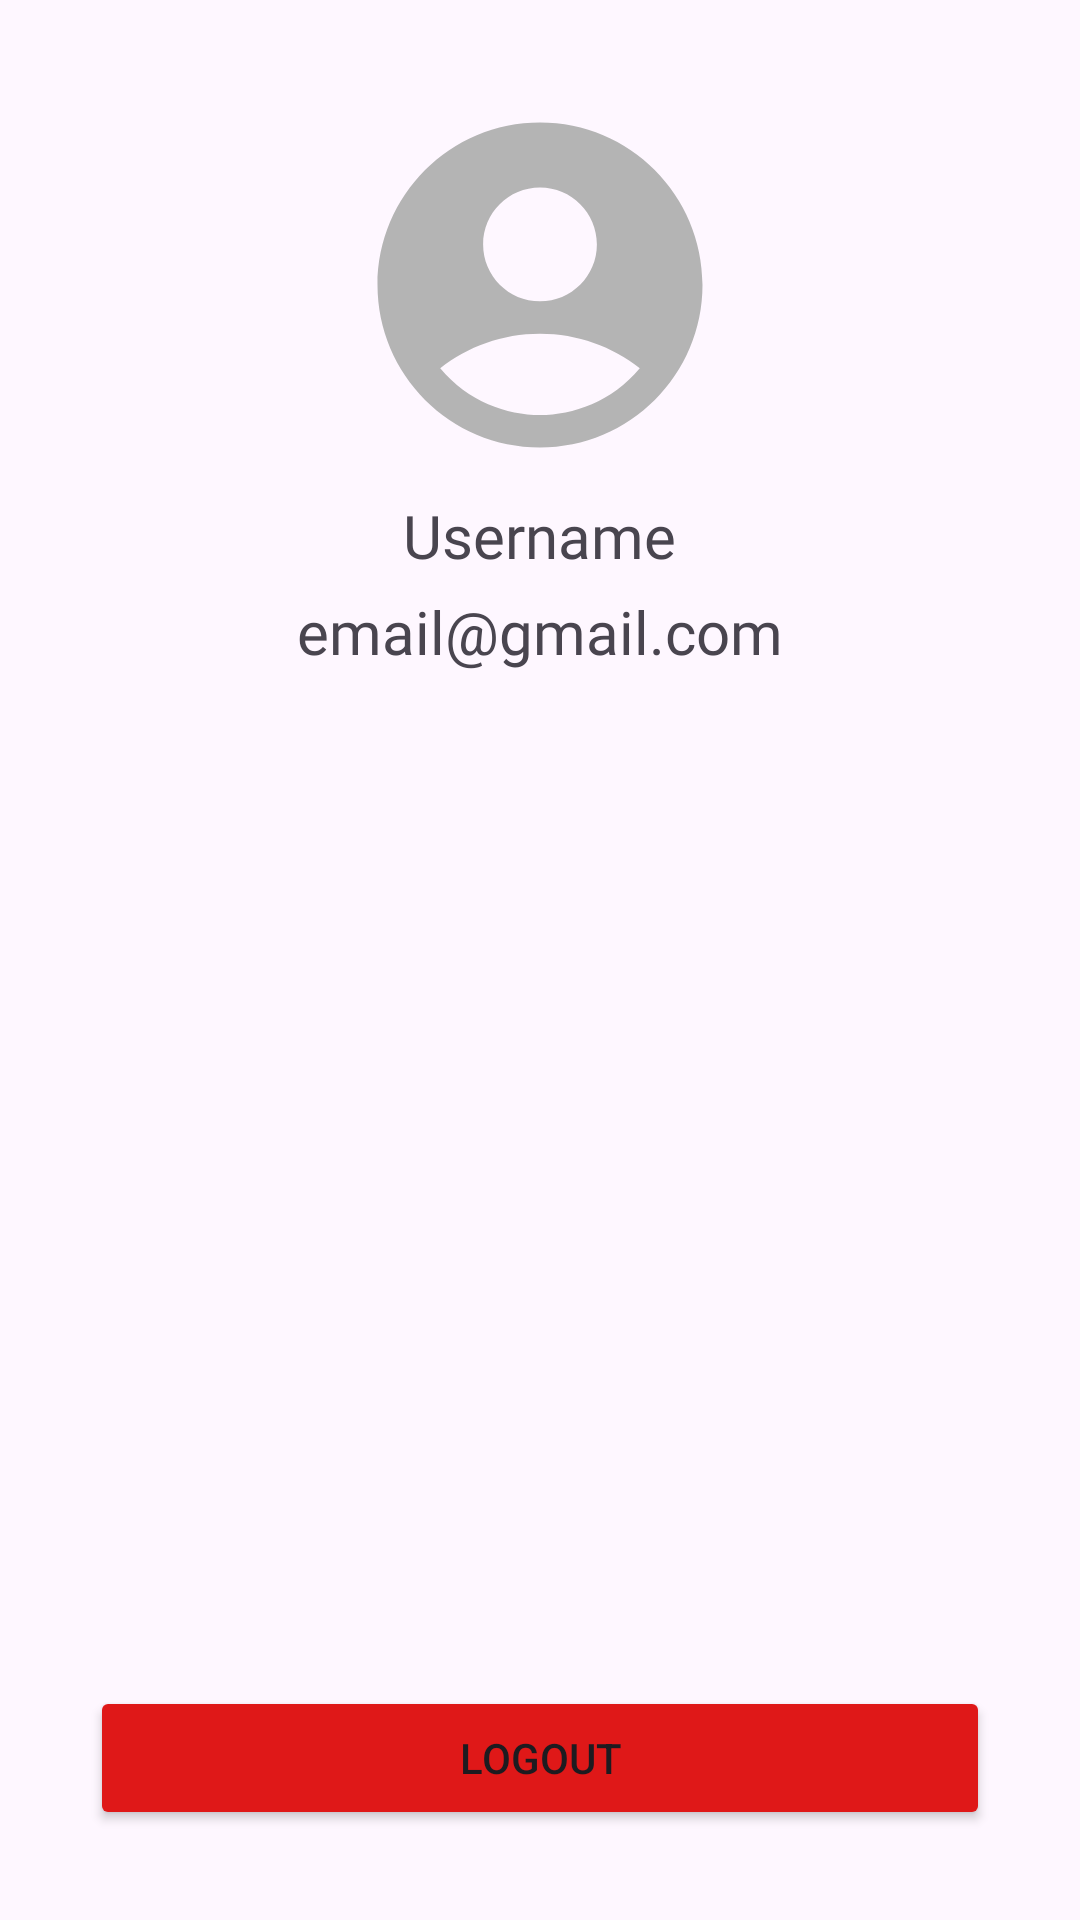

Reconstruct the res/layout file that produces this screen, plus the resources it refers to.
<!-- AndroidManifest.xml: application theme Theme.UASPAPB -->
<!-- res/layout/fragment_profile_user.xml -->
<?xml version="1.0" encoding="utf-8"?>
<RelativeLayout xmlns:android="http://schemas.android.com/apk/res/android"
    xmlns:tools="http://schemas.android.com/tools"
    android:layout_width="match_parent"
    android:layout_height="match_parent"
    tools:context=".user.ProfileFragmentUser"
    android:paddingHorizontal="30dp"
    android:paddingVertical="30dp"
    >

    <ImageView
        android:id="@+id/ivProfilePicture"
        android:layout_width="130dp"
        android:layout_height="130dp"
        android:src="@drawable/ic_account_130_grey"
        android:layout_centerHorizontal="true"
        />

    <TextView
        android:id="@+id/tvUsername"
        android:layout_width="wrap_content"
        android:layout_height="wrap_content"
        android:text="Username"
        android:textSize="20sp"
        android:layout_centerHorizontal="true"
        android:fontFamily="@font/poppinssemibold"
        android:layout_marginVertical="5dp"
        android:layout_below="@id/ivProfilePicture"
        />

    <TextView
        android:id="@+id/tvEmail"
        android:layout_width="wrap_content"
        android:layout_height="wrap_content"
        android:text="email@gmail.com"
        android:textSize="20sp"
        android:layout_centerHorizontal="true"
        android:fontFamily="@font/poppinsregular"
        android:layout_below="@id/tvUsername"
        />

    <Button
        android:id="@+id/btnLogout"
        android:layout_width="match_parent"
        android:layout_height="wrap_content"
        android:layout_alignParentBottom="true"
        android:text="Logout"
        android:backgroundTint="@color/red"
        />
</RelativeLayout>
<!-- resources referenced by this layout -->
<resources>
  <color name="red">#DF1818</color>
  <!-- drawable ic_account_130_grey (drawable) -->
  <vector android:height="130dp" android:tint="#B4B4B4"
      android:viewportHeight="24" android:viewportWidth="24"
      android:width="130dp" xmlns:android="http://schemas.android.com/apk/res/android">
      <path android:fillColor="@android:color/white" android:pathData="M12,2C6.48,2 2,6.48 2,12s4.48,10 10,10s10,-4.48 10,-10S17.52,2 12,2zM12,6c1.93,0 3.5,1.57 3.5,3.5S13.93,13 12,13s-3.5,-1.57 -3.5,-3.5S10.07,6 12,6zM12,20c-2.03,0 -4.43,-0.82 -6.14,-2.88C7.55,15.8 9.68,15 12,15s4.45,0.8 6.14,2.12C16.43,19.18 14.03,20 12,20z"/>
  </vector>
  <style name="Theme.UASPAPB" parent="Base.Theme.UASPAPB" />
  <style name="Base.Theme.UASPAPB" parent="Theme.Material3.DayNight.NoActionBar">
          
          
      </style>
</resources>
